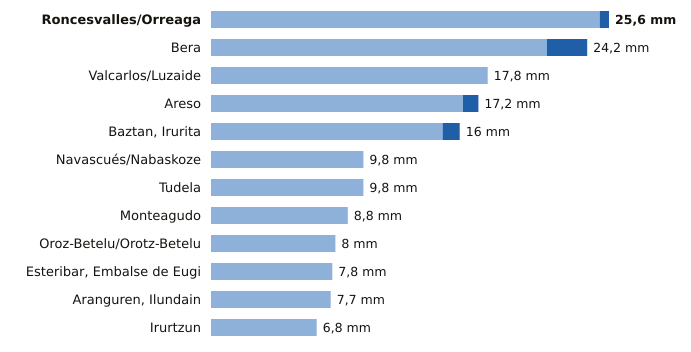

The table this chart was drawn from, first rows:
estacion, provincia, indicativo, mm_6_dias_anteriores, mm_hoy, mm_7_dias, horas_de_hoy
Roncesvalles/Orreaga, Navarra, 9228T, 25.0, 0.6, 25.6, 9
Bera, Navarra, 1010X, 21.6, 2.6, 24.2, 9
Valcarlos/Luzaide, Navarra, 9995Y, 17.8, 0.0, 17.8, 8
Areso, Navarra, 1033X, 16.2, 1.0, 17.2, 9
Baztan, Irurita, Navarra, 1002Y, 14.9, 1.1, 16.0, 9
Navascués/Nabaskoze, Navarra, 9238X, 9.8, 0.0, 9.8, 8
Tudela, Navarra, 9302Y, 9.8, 0.0, 9.8, 9
Monteagudo, Navarra, 9301X, 8.8, 0.0, 8.8, 8
Oroz-Betelu/Orotz-Betelu, Navarra, 9228J, 8.0, 0.0, 8.0, 9
Esteribar, Embalse de Eugi, Navarra, 9257X, 7.8, 0.0, 7.8, 8
Aranguren, Ilundain, Navarra, 9263X, 7.7, 0.0, 7.7, 9
Irurtzun, Navarra, 9274X, 6.8, 0.0, 6.8, 9
